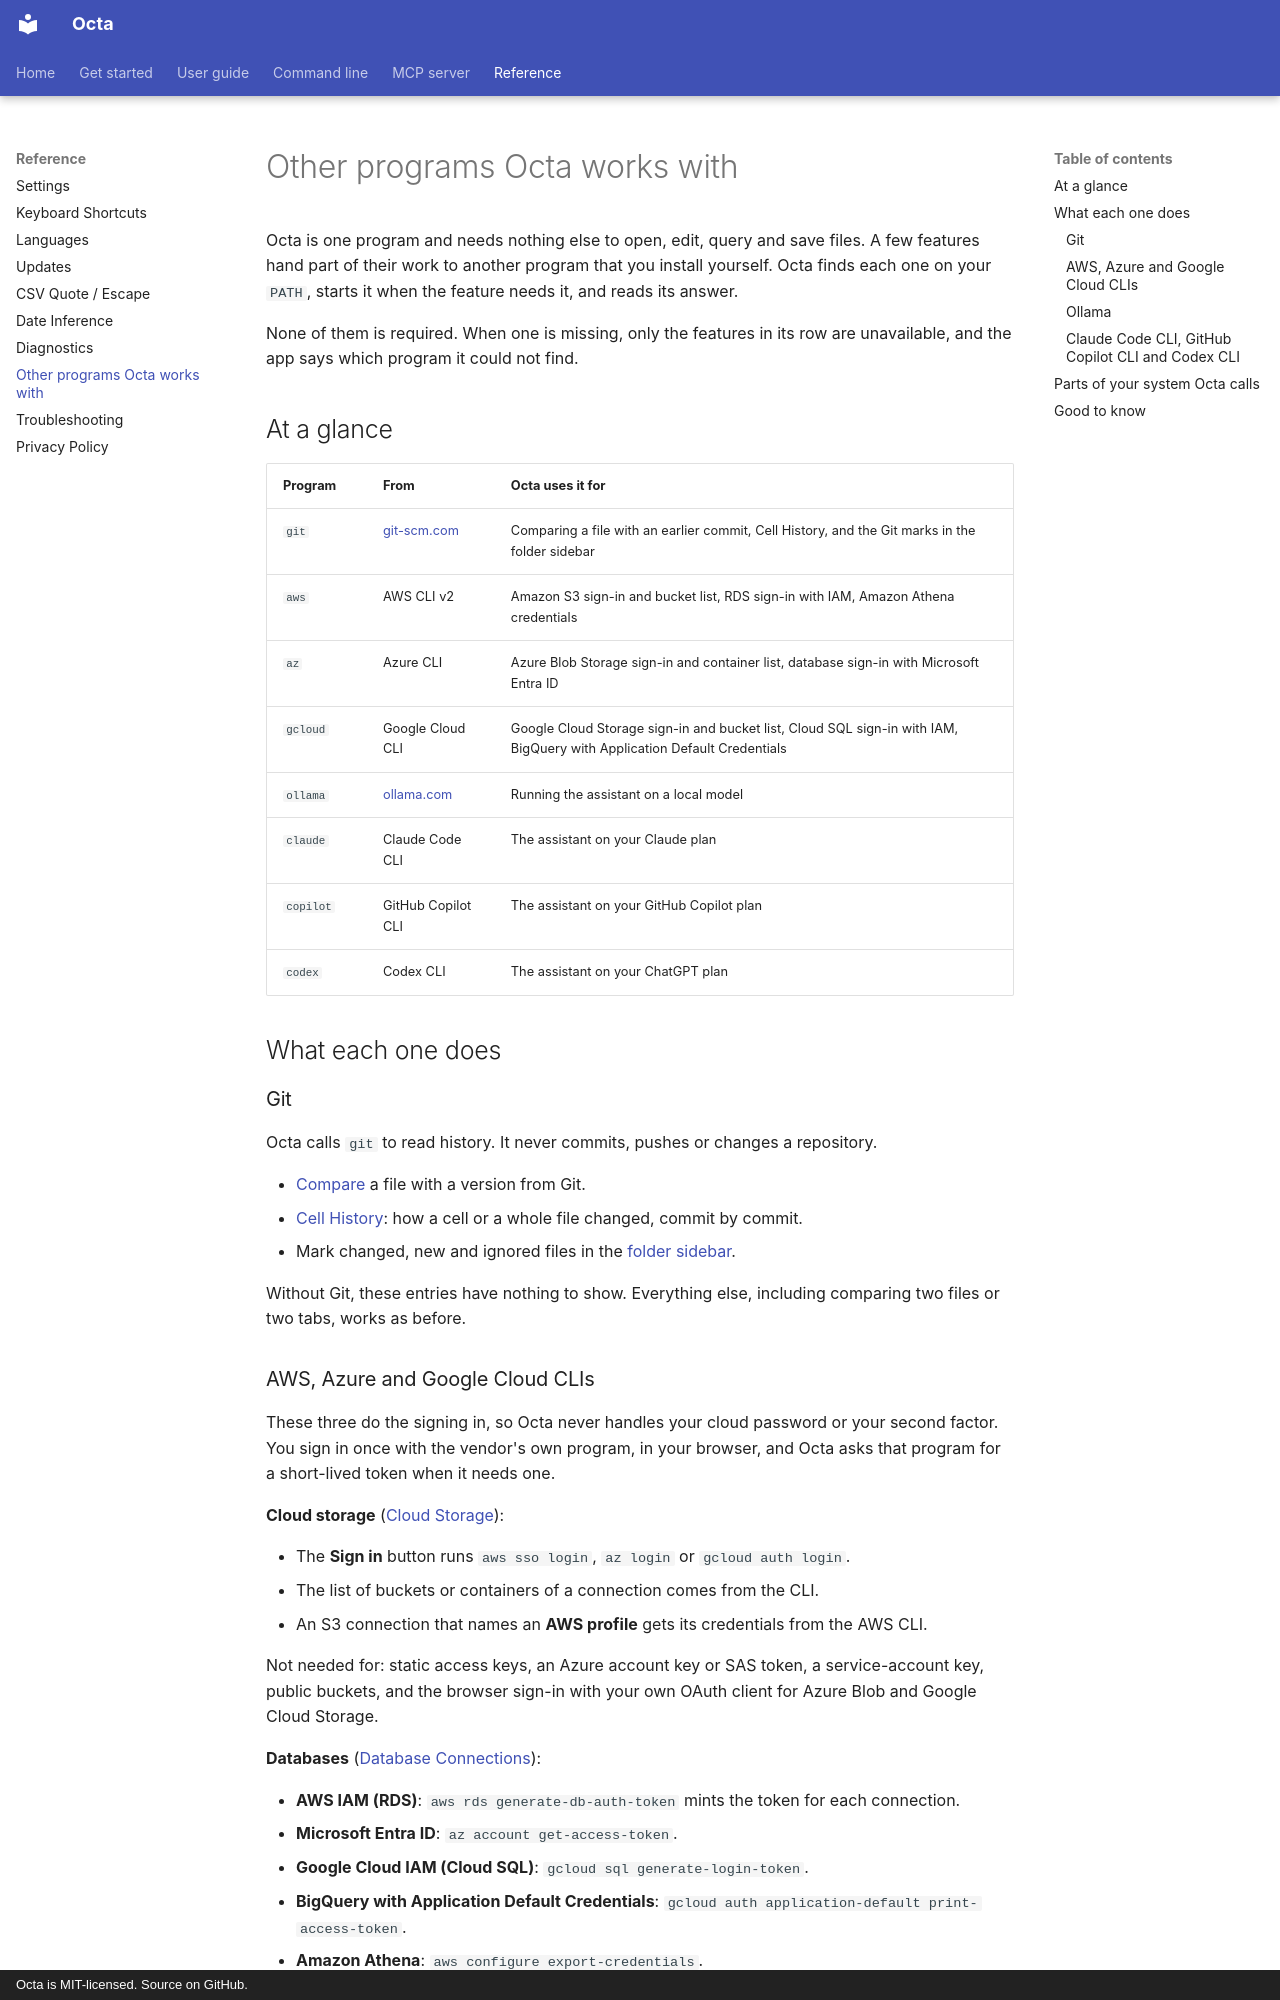

repository: thorstenfoltz/octa · page: reference/external-programs/index.html · generator: mkdocs · copyright: Octa is MIT-licensed. Source on GitHub.

# Other programs Octa works with

Octa is one program and needs nothing else to open, edit, query and save
files. A few features hand part of their work to another program that you
install yourself. Octa finds each one on your `PATH`, starts it when the
feature needs it, and reads its answer.

None of them is required. When one is missing, only the features in its row
are unavailable, and the app says which program it could not find.

## At a glance

| Program   | From                                | Octa uses it for                                                                                                        |
|-----------|-------------------------------------|-------------------------------------------------------------------------------------------------------------------------|
| `git`     | [git-scm.com](https://git-scm.com/) | Comparing a file with an earlier commit, Cell History, and the Git marks in the folder sidebar                          |
| `aws`     | AWS CLI v2                          | Amazon S3 sign-in and bucket list, RDS sign-in with IAM, Amazon Athena credentials                                      |
| `az`      | Azure CLI                           | Azure Blob Storage sign-in and container list, database sign-in with Microsoft Entra ID                                 |
| `gcloud`  | Google Cloud CLI                    | Google Cloud Storage sign-in and bucket list, Cloud SQL sign-in with IAM, BigQuery with Application Default Credentials |
| `ollama`  | [ollama.com](https://ollama.com/)   | Running the assistant on a local model                                                                                  |
| `claude`  | Claude Code CLI                     | The assistant on your Claude plan                                                                                       |
| `copilot` | GitHub Copilot CLI                  | The assistant on your GitHub Copilot plan                                                                               |
| `codex`   | Codex CLI                           | The assistant on your ChatGPT plan                                                                                      |

## What each one does

### Git

Octa calls `git` to read history. It never commits, pushes or changes a
repository.

- [Compare](../usage/view-modes/compare.md) a file with a version from Git.
- [Cell History](../usage/cell-history.md): how a cell or a whole file changed,
  commit by commit.
- Mark changed, new and ignored files in the
  [folder sidebar](../usage/tabs-and-sidebar.md).

Without Git, these entries have nothing to show. Everything else, including
comparing two files or two tabs, works as before.
